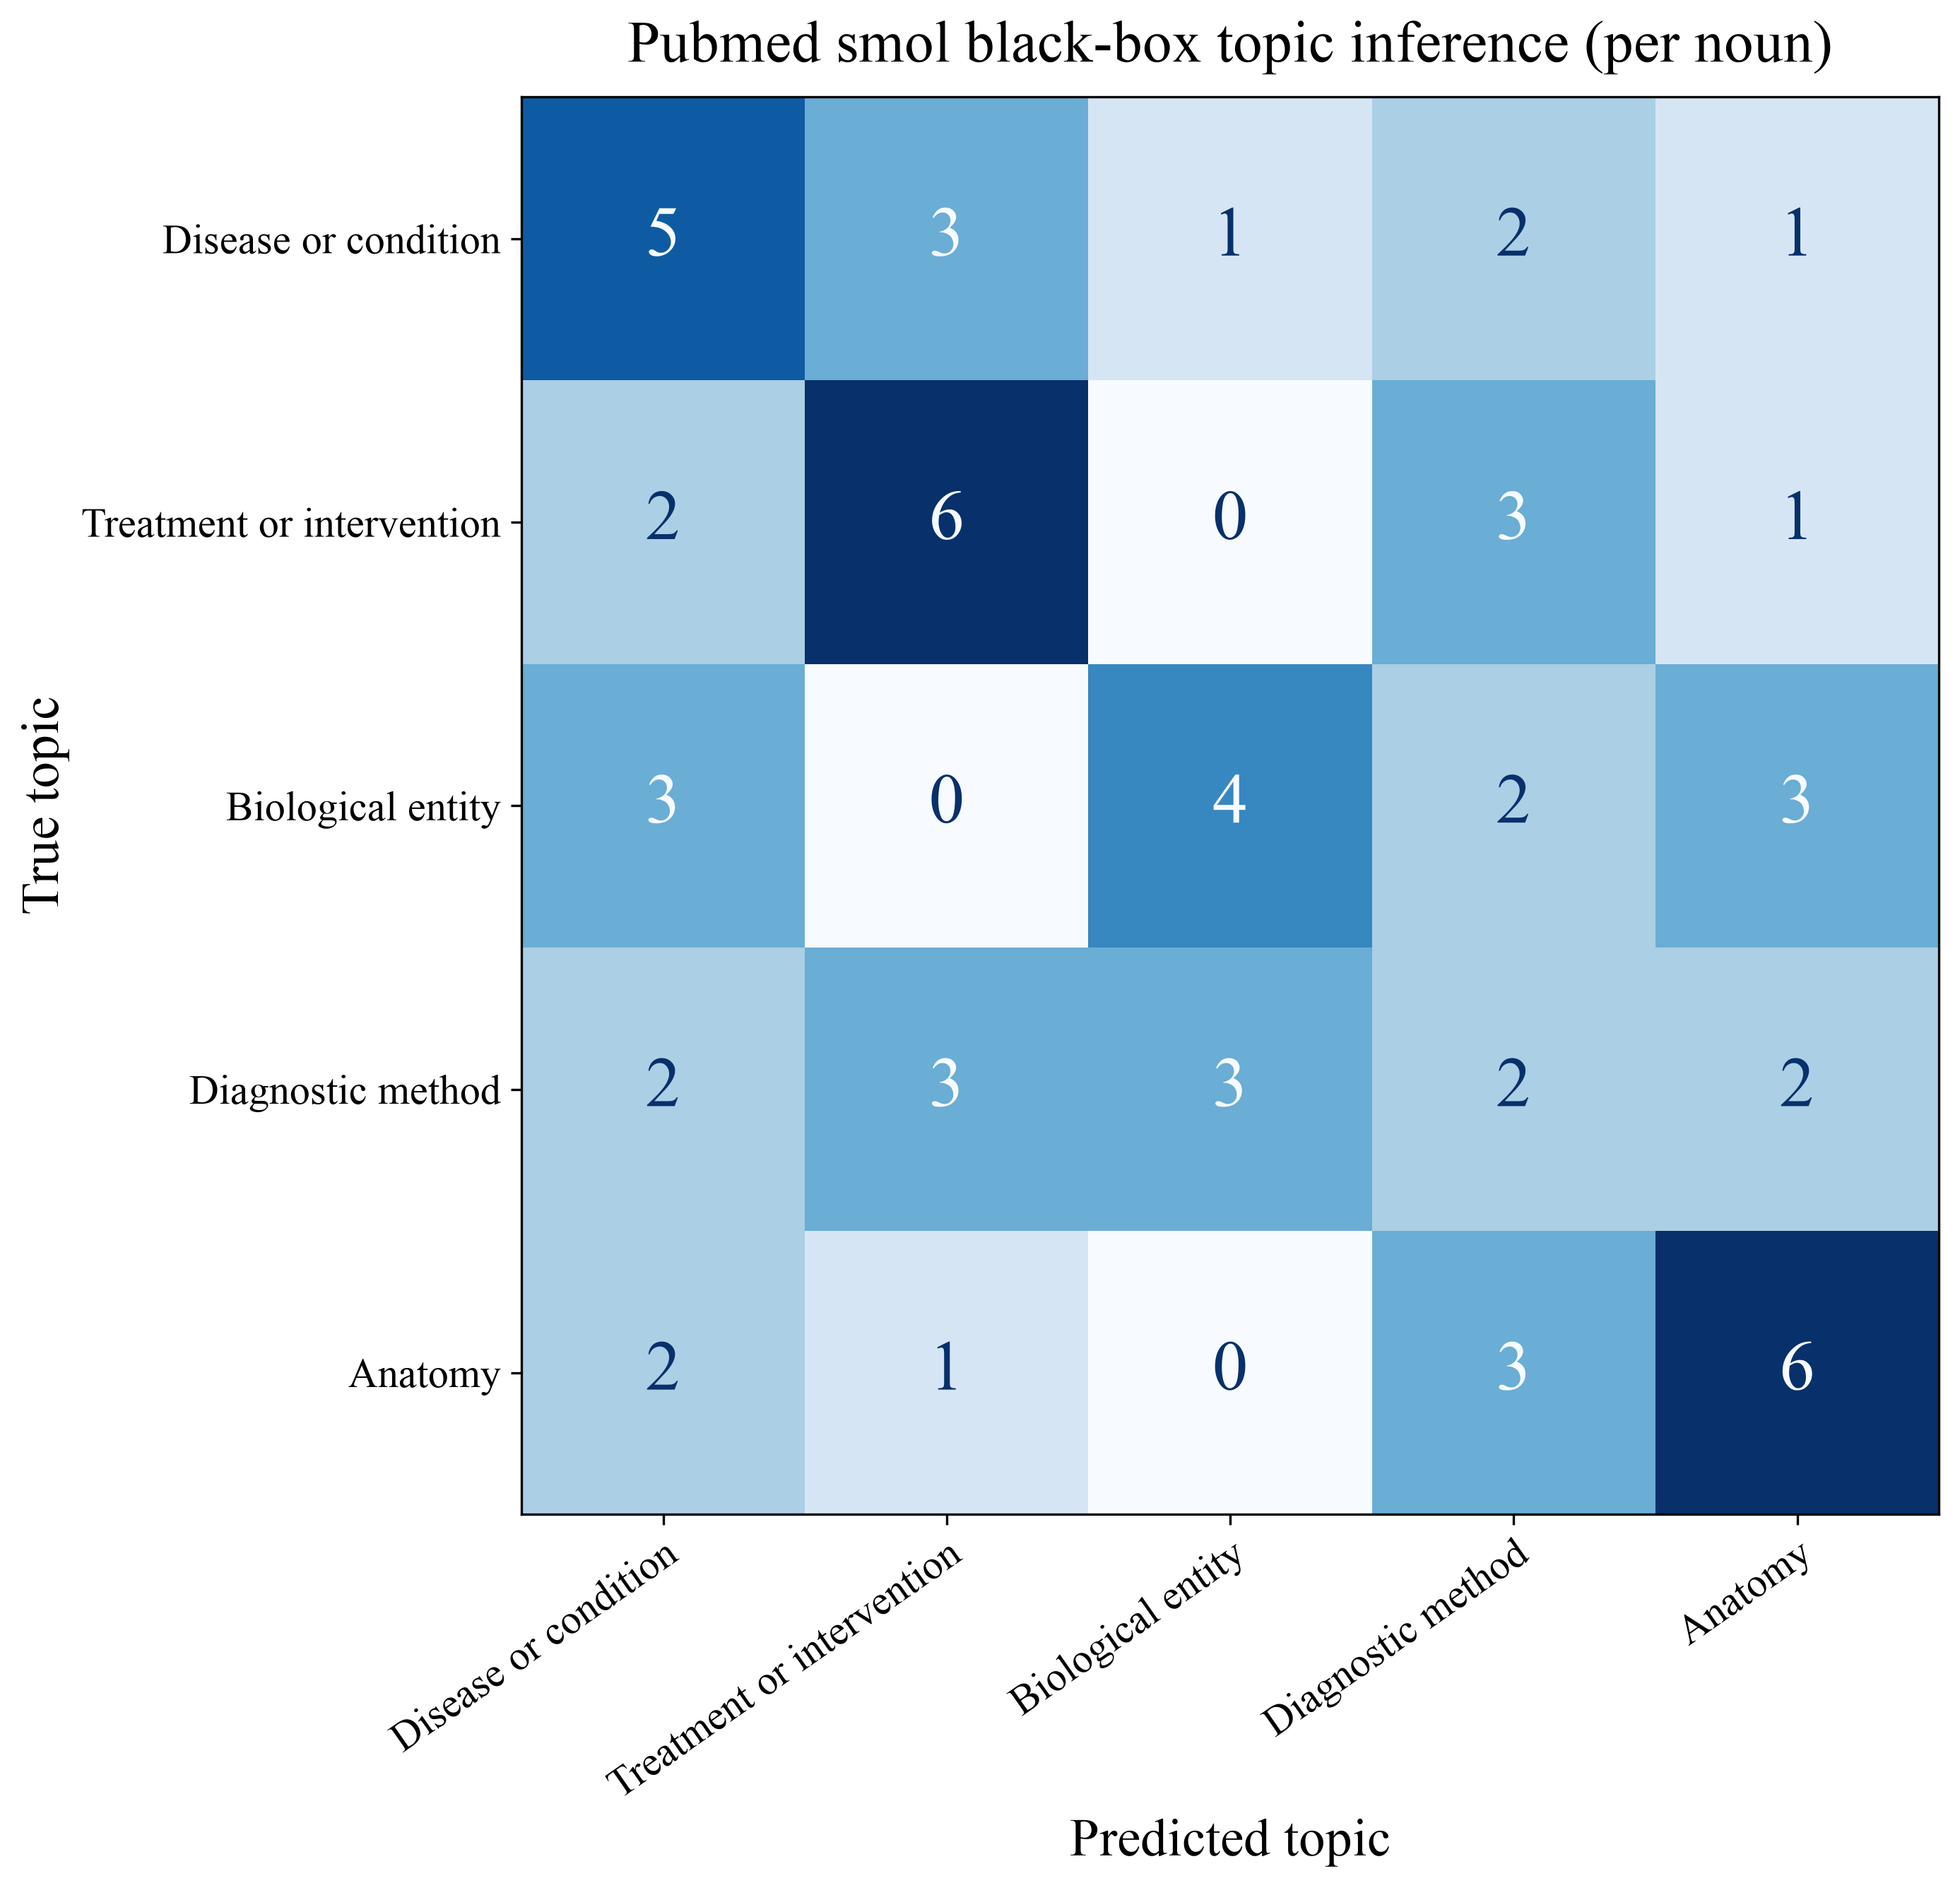

Source data for this figure (header and first rows):
True topic, Disease or condition, Treatment or intervention, Biological entity, Diagnostic method, Anatomy
Disease or condition, 5, 3, 1, 2, 1
Treatment or intervention, 2, 6, 0, 3, 1
Biological entity, 3, 0, 4, 2, 3
Diagnostic method, 2, 3, 3, 2, 2
Anatomy, 2, 1, 0, 3, 6
